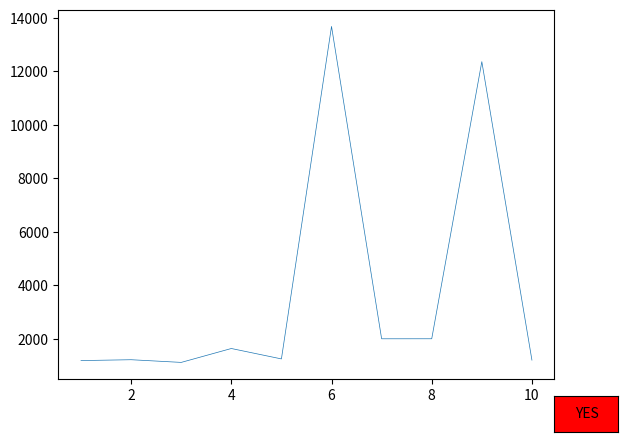

The script that saved this image:
import numpy as np
import matplotlib.pyplot as plt
from matplotlib.widgets import Button

dataX = np.array([1,2,3,4,5,6,7,8,9,10])
dataY = np.array([1193,1225,1125,1644,1255,13676,2007,2008,12359,1210])

ax = plt.subplot(111)
def on_click(event):
    if event.dblclick:
       ax.plot((event.xdata, event.xdata), (mean-standardDeviation, mean+standardDeviation), 'r-')
       plt.show()

def _yes(event):
    print("yolo")

mean = np.mean(dataY)
standardDeviation = np.std(dataY)

ax.plot(dataX, dataY, linewidth=0.5)

axcut = plt.axes([0.9, 0.0, 0.1, 0.075])
bcut = Button(axcut, 'YES', color='red', hovercolor='green')
bcut.on_clicked(_yes)

plt.show()